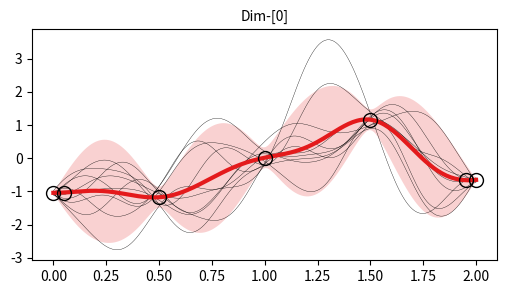

The script that saved this image:
import numpy as np
from scipy.spatial.distance import cdist
import matplotlib.pyplot as plt

# Gaussian random path 
def kernel_se(X1,X2,hyp={'g':1,'l':1}):
    """
        Squared exponential (SE) kernel function
    """
    K = hyp['g']*np.exp(-cdist(X1,X2,'sqeuclidean')/(2*hyp['l']*hyp['l']))
    return K

def kernel_levse(X1,X2,L1,L2,hyp={'g':1,'l':1}):
    """
        Leveraged SE kernel function
    """
    K = hyp['g']*np.exp(-cdist(X1,X2,'sqeuclidean')/(2*hyp['l']*hyp['l']))
    L = np.cos(np.pi/2.0*cdist(L1,L2,'cityblock'))
    return np.multiply(K,L)

def soft_squash(x,x_min=-1,x_max=+1,margin=0.1):
    """
        Soft squashing numpy array
    """
    def th(z,m=0.0):
        # thresholding function 
        return (m)*(np.exp(2/m*z)-1)/(np.exp(2/m*z)+1)
    x_in = np.copy(x)
    idxs_upper = np.where(x_in>(x_max-margin))
    x_in[idxs_upper] = th(x_in[idxs_upper]-(x_max-margin),m=margin) + (x_max-margin)
    idxs_lower = np.where(x_in<(x_min+margin))
    x_in[idxs_lower] = th(x_in[idxs_lower]-(x_min+margin),m=margin) + (x_min+margin)
    return x_in

def soft_squash_multidim(
    x      = np.random.randn(100,5),
    x_min  = -np.ones(5),
    x_max  = np.ones(5),
    margin = 0.1):
    """
        Multi-dim version of 'soft_squash' function
    """
    x_squash = np.copy(x)
    dim      = x.shape[1]
    for d_idx in range(dim):
        x_squash[:,d_idx] = soft_squash(
            x=x[:,d_idx],x_min=x_min[d_idx],x_max=x_max[d_idx],margin=margin)
    return x_squash

def scaleup_traj(env,traj,DO_SQUASH=False,squash_margin=10):
    joint_pos_center = 0.5*(env.joint_pos_deg_max+env.joint_pos_deg_min)
    joint_pos_range  = (env.joint_pos_deg_max-env.joint_pos_deg_min)
    traj_scaled      = joint_pos_center + 0.5*joint_pos_range*traj
    if DO_SQUASH:
        traj_scaled = soft_squash_multidim(
            x=traj_scaled,x_min=env.joint_pos_deg_min,x_max=env.joint_pos_deg_max,
            margin=squash_margin)
        return traj_scaled
    return traj_scaled

def get_anchors_from_traj(t_test,traj,n_anchor=20):
    """
    Get equidist anchors from a trajectory
    """
    n_test = len(t_test)
    idxs = np.round(np.linspace(start=0,stop=n_test-1,num=n_anchor)).astype(np.int16)
    t_anchor,x_anchor = t_test[idxs],traj[idxs]
    return t_anchor,x_anchor
    
class GaussianRandomPathClass():
    def __init__(self,
                 name     = 'GRP',
                 kernel   = kernel_levse,
                 hyp_mean = {'g':1.0,'l':1.0,'w':1e-6},
                 hyp_var  = {'g':1.0,'l':1.0,'w':1e-6}
                 ):
        # super(GaussianRandomPathClass,self).__init__()
        self.name = name
        # Set kernel
        self.kernel   = kernel     # kernel function
        self.hyp_mean = hyp_mean
        self.hyp_var  = hyp_var
        # Default set data
        self.set_data()
        
    def set_data(self,
                 t_anchor     = np.linspace(start=0.0,stop=1.0,num=10).reshape((-1,1)),
                 x_anchor     = np.zeros((10,2)),
                 l_anchor     = np.ones((10,1)),
                 t_test       = np.linspace(start=0.0,stop=1.0,num=100).reshape((-1,1)),
                 l_test       = np.ones((100,1)),
                 hyp_mean     = None,
                 hyp_var      = None,
                 w_chol       = 1e-10,     # noise for Cholesky transform
                 APPLY_EPSRU  = False,     # epsilon run-up
                 t_eps        = 0.0001,
                 l_eps        = 1.0,       # leverage for epsilon run-up
                 x_diff_start = None,
                 x_diff_end   = None,
                 SKIP_GP_VAR  = False      # skip GP variance computation
                 ):
        """
            Set anchor data to GRP class
        """
        self.t_anchor    = t_anchor.astype(float)    # [N x 1]
        self.x_anchor    = x_anchor.astype(float)    # [N x D]
        self.t_test      = t_test.astype(float)      # [N_test x 1]
        self.n_anchor    = self.x_anchor.shape[0]
        self.d_anchor    = self.x_anchor.shape[1]
        self.l_anchor    = l_anchor.astype(float)    # [N x 1]
        self.n_test      = self.t_test.shape[0]
        self.l_test      = l_test.astype(float)      # [N_test x 1]
        if hyp_mean is not None: self.hyp_mean = hyp_mean
        if hyp_var is not None: self.hyp_var = hyp_var
            
        # Handle epsilon greedy algorithm
        self.APPLY_EPSRU = APPLY_EPSRU
        self.t_eps       = t_eps
        if self.APPLY_EPSRU:
            # Append runup points
            if (x_diff_start is not None) and (x_diff_end is not None):
                self.x_diff_start = x_diff_start
                self.x_diff_end   = x_diff_end
            else:
                self.x_diff_start = (self.x_anchor[-1,:]-self.x_anchor[0,:]).reshape((1,-1))
                self.x_diff_end   = (self.x_anchor[-1,:]-self.x_anchor[0,:]).reshape((1,-1))
            self.t_dur  = (self.t_anchor[-1]-self.t_anchor[0]).squeeze()
            # Append 'x_anchor'
            x_anchor    = self.x_anchor
            x_anchor    = np.insert(x_anchor,1,
                                    x_anchor[0,:]+self.t_eps/self.t_dur*self.x_diff_start,axis=0)
            x_anchor    = np.insert(x_anchor,-1,
                                    x_anchor[-1,:]-self.t_eps/self.t_dur*self.x_diff_end,axis=0)
            n_anchor    = self.x_anchor.shape[0]
            # Append 'x_anchor'
            t_anchor    = self.t_anchor
            t_anchor    = np.insert(t_anchor,1,t_anchor[0,:]+self.t_eps,axis=0)
            t_anchor    = np.insert(t_anchor,-1,t_anchor[-1,:]-self.t_eps,axis=0)
            # Append 'l_anchor'
            l_anchor    = self.l_anchor
            l_eps       = 0.0
            l_anchor    = np.insert(l_anchor,1,l_eps,axis=0)
            l_anchor    = np.insert(l_anchor,-1,l_eps,axis=0)
            # Overwrite 'x_anchor', 't_anchor', 'l_anchor', and 'n_anchor'
            self.x_anchor = x_anchor
            self.t_anchor = t_anchor
            self.n_anchor = self.x_anchor.shape[0]
            if self.kernel.__name__ == 'kernel_levse': # leveraged SE kernel
                self.l_anchor = l_anchor
                
        # GP mean-related
        if self.kernel.__name__ == 'kernel_levse': # leveraged SE kernel
            l_anchor_mean = np.ones((self.n_anchor,1)) # leverage does not affect GP mean
            self.k_test_anchor_mean   = self.kernel(self.t_test,self.t_anchor,
                                                    self.l_test,l_anchor_mean,
                                                    self.hyp_mean)
            self.K_anchor_anchor_mean = self.kernel(self.t_anchor,self.t_anchor,
                                                    l_anchor_mean,l_anchor_mean,
                                                    self.hyp_mean) \
                                        + self.hyp_mean['w']*np.eye(self.n_anchor)
        elif self.kernel.__name__ == 'kernel_se': # SE kernel
            self.k_test_anchor_mean   = self.kernel(self.t_test,self.t_anchor,
                                                    self.hyp_mean)
            self.K_anchor_anchor_mean = self.kernel(self.t_anchor,self.t_anchor,
                                                    self.hyp_mean) \
                                        + self.hyp_mean['w']*np.eye(self.n_anchor)
        else:
            raise TypeError("[GaussianRandomPathClass] Unsupported kernel:[%s]"%
                            (self.kernel.__name__))
        self.x_anchor_mean        = self.x_anchor.mean(axis=0)
        self.gamma_test           = np.linalg.solve(self.K_anchor_anchor_mean,
                                                    self.x_anchor-self.x_anchor_mean)
        self.mean_test            = np.matmul(self.k_test_anchor_mean,self.gamma_test) \
                                    + self.x_anchor_mean
        
        # GP variance-related
        self.SKIP_GP_VAR = SKIP_GP_VAR
        if self.SKIP_GP_VAR: return # skip in case of computing the mean only 
        if self.kernel.__name__ == 'kernel_levse': # leveraged SE kernel
            self.k_test_test_var     = self.kernel(self.t_test,self.t_test,
                                                   self.l_test,self.l_test,
                                                   self.hyp_var)
            self.k_test_anchor_var   = self.kernel(self.t_test,self.t_anchor,
                                                   self.l_test,self.l_anchor,
                                                   self.hyp_var)
            self.K_anchor_anchor_var = self.kernel(self.t_anchor,self.t_anchor,
                                                   self.l_anchor,self.l_anchor,
                                                   self.hyp_var) \
                                        + self.hyp_mean['w']*np.eye(self.n_anchor)
        elif self.kernel.__name__ == 'kernel_se': # SE kernel
            self.k_test_test_var     = self.kernel(self.t_test,self.t_test,
                                                   self.hyp_var)
            self.k_test_anchor_var   = self.kernel(self.t_test,self.t_anchor,
                                                   self.hyp_var)
            self.K_anchor_anchor_var = self.kernel(self.t_anchor,self.t_anchor,
                                                   self.hyp_var) \
                                        + self.hyp_mean['w']*np.eye(self.n_anchor)
        else:
            raise TypeError("[GaussianRandomPathClass] Unsupported kernel:[%s]"%
                            (self.kernel.__name__))
        self.var_test            = self.k_test_test_var - np.matmul(self.k_test_anchor_var,
            np.linalg.solve(self.K_anchor_anchor_var,self.k_test_anchor_var.T))
        self.var_diag_test       = np.diag(self.var_test).reshape((-1,1))
        self.std_diag_test       = np.sqrt(self.var_diag_test)
        self.w_chol              = w_chol
        self.var_chol_test       = np.linalg.cholesky(self.var_test \
                                                      + self.w_chol*np.eye(self.n_test))
            
    def sample(self,
               n_sample  = 10,
               rand_type = 'Gaussian'):
        """
            Sample from GRP
        """
        samples = []
        for s_idx in range(n_sample):
            if rand_type == 'Gaussian':
                R = np.random.randn(self.n_test,self.d_anchor)
            elif rand_type == 'Uniform':
                rand_gain = 2 # -gain ~ +gain
                R = rand_gain*(2*np.random.rand(self.n_test,self.d_anchor)-1)
            else:
                raise TypeError("[GaussianRandomPathClass] Unsupported rand_type:[%s]"%(rand_type))
            sample = self.mean_test+np.matmul(self.var_chol_test,R)
            samples.append(sample)
        return samples,self.t_test

    def sample_one_traj(self,rand_type='Gaussian',ORG_PERTURB=False,perturb_gain=1.0):
        """
            Sample a single trajectory
        """
        if rand_type == 'Gaussian':
            R = np.random.randn(self.n_test,self.d_anchor)
        elif rand_type == 'Uniform':
            rand_gain = 2 # -gain ~ +gain
            R = rand_gain*(2*np.random.rand(self.n_test,self.d_anchor)-1)
        else:
            raise TypeError("[GaussianRandomPathClass] Unsupported rand_type:[%s]"%(rand_type))
        sample_traj = self.mean_test+np.matmul(self.var_chol_test,R) # [L x dim]
        if ORG_PERTURB:
            L = sample_traj.shape[0]
            D = sample_traj.shape[1]
            pvec = 2.0*perturb_gain*np.random.rand(1,D)-perturb_gain
            sample_traj = sample_traj + np.tile(pvec,(L,1))

        return sample_traj,self.t_test
    
    def plot(self,
             n_sample   = 10,
             ss_x_min   = None,
             ss_x_max   = None,
             ss_margin  = None,
             figsize    = (6,3),
             subplot_rc = None,
             lw_sample  = 1/4,
             ylim       = None,
             title_str  = None,
             tfs        = 10,
             rand_type  = 'Uniform',
             ):
        """
            Plot GRP
        """
        sampled_trajs,t_test = self.sample(n_sample=n_sample,rand_type=rand_type)
        colors = [plt.cm.Set1(i) for i in range(self.d_anchor)]
        if subplot_rc is not None:
            plt.figure(figsize=figsize)
        for d_idx in range(self.d_anchor):
            color = colors[d_idx]
            if subplot_rc is None:
                plt.figure(figsize=figsize)
            else:
                plt.subplot(subplot_rc[0],subplot_rc[1],d_idx+1)
            # Plot sampled trajectories
            for s_idx in range(len(sampled_trajs)):
                sampled_traj = sampled_trajs[s_idx]
                plt.plot(self.t_test,sampled_traj[:,d_idx],'-',color='k',lw=lw_sample)
            # Plot squashed trajectories
            if (ss_x_min is not None) and (ss_x_max is not None) and (ss_margin is not None):
                for s_idx in range(len(sampled_trajs)):
                    sampled_traj = sampled_trajs[s_idx]
                    squased_traj = soft_squash_multidim(
                        x      = sampled_traj,
                        x_min  = ss_x_min,
                        x_max  = ss_x_max,
                        margin = ss_margin
                        )
                    plt.plot(self.t_test,squased_traj[:,d_idx],'--',color='k',lw=lw_sample*2)
            # Plot mean
            plt.plot(self.t_test,self.mean_test[:,d_idx],'-',color=color,lw=3)
            # Plot anchors
            plt.plot(self.t_anchor,self.x_anchor[:,d_idx],'o',mfc='none',ms=10,mec='k')
            # Plot 2-standard deviation (95%)
            plt.fill_between(self.t_test.squeeze(),
                             self.mean_test[:,d_idx]-2*self.std_diag_test.squeeze(),
                             self.mean_test[:,d_idx]+2*self.std_diag_test.squeeze(),
                             facecolor=color,interpolate=True,alpha=0.2)
            if ylim is not None:
                plt.ylim(ylim)
            if title_str is None:
                plt.title("Dim-[%d]"%(d_idx),fontsize=tfs)
            else:
                plt.title("%s"%(title_str),fontsize=tfs)
            if subplot_rc is None: plt.show()
        if subplot_rc is not None: plt.show()
    
    def set_prior(
        self,
        n_data_prior = 4,
        dim     = 8,
        dur_sec = 2.0,
        HZ      = 50,
        hyp     = {'g':1.5,'l':1/2,'w':1e-8},
        eps_sec = 0.01):
        """
            Set GRP prior
        """
        # Eps-runup
        t_anchor = np.array([[0.0,eps_sec,dur_sec-eps_sec,dur_sec]]).T
        x_anchor = np.random.rand(n_data_prior, dim)
        x_anchor[:,:] = (x_anchor[0,:]+x_anchor[-1,:])/2
        l_anchor = np.array([[1,1,1,1]]).T
        n_test   = int(dur_sec*HZ)
        t_test   = np.linspace(start=0.0,stop=dur_sec,num=n_test).reshape((-1,1))
        l_test   = np.ones((n_test,1))
        self.set_data(
            t_anchor=t_anchor,x_anchor=x_anchor,l_anchor=l_anchor,
            t_test=t_test,l_test=l_test,hyp_mean=hyp,hyp_var=hyp,w_chol=1e-10)

    def set_posterior(
        self,t_anchor,x_anchor,lbtw,t_test,hyp={'g':1,'l':1/5,'w':1e-8},APPLY_EPSRU=True,t_eps=0.05):
        """
            Interpolation
        """
        n_test   = t_test.shape[0]
        l_anchor = lbtw*np.ones(shape=(x_anchor.shape[0],1))
        l_test   = np.ones((n_test,1))
        self.set_data(t_anchor=t_anchor,x_anchor=x_anchor,l_anchor=l_anchor,t_test=t_test,l_test=l_test,
                       hyp_mean=hyp,hyp_var=hyp,
                       APPLY_EPSRU=APPLY_EPSRU,t_eps=t_eps,SKIP_GP_VAR=False)

if __name__ == "__main__":
    G = GaussianRandomPathClass()
    # G.set_data(
    #             t_anchor     = np.linspace(start=0.0,stop=2.0,num=5).reshape((-1,1)),
    #             x_anchor     = np.random.standard_normal((5,1)),
    #             l_anchor     = np.ones((5,1)) * 0.8,
    #             t_test       = np.linspace(start=0.0,stop=2.0,num=200).reshape((-1,1)),
    #             l_test       = np.ones((200,1)),
    #             hyp_mean     = None,
    #             hyp_var      = None,
    #             w_chol       = 1e-10,     # noise for Cholesky transform
    #             APPLY_EPSRU  = True,     # epsilon run-up
    #             t_eps        = 0.0001,
    #             l_eps        = 1.0,       # leverage for epsilon run-up
    #             x_diff_start = None,
    #             x_diff_end   = None,
    #             SKIP_GP_VAR  = False      # skip GP variance computation
    #             )
    # G.set_prior(        
    #             n_data_prior = 4,
    #             dim     = 8,
    #             dur_sec = 3.0,
    #             HZ      = 50,
    #             hyp     = {'g':1.5,'l':1/2,'w':1e-8},
    #             eps_sec = 0.01)
    G.set_posterior(
                    t_anchor = np.linspace(start=0, stop=2, num=5).reshape(-1,1),
                    x_anchor = np.random.standard_normal((5,1)),
                    lbtw     = 0.9,
                    t_test   = np.linspace(start=0, stop=2, num=200).reshape(-1,1),
                    hyp = {'g':1,'l':1/5,'w':1e-8},
                    APPLY_EPSRU = True,
                    t_eps = 0.05)
    G.plot(n_sample=10)